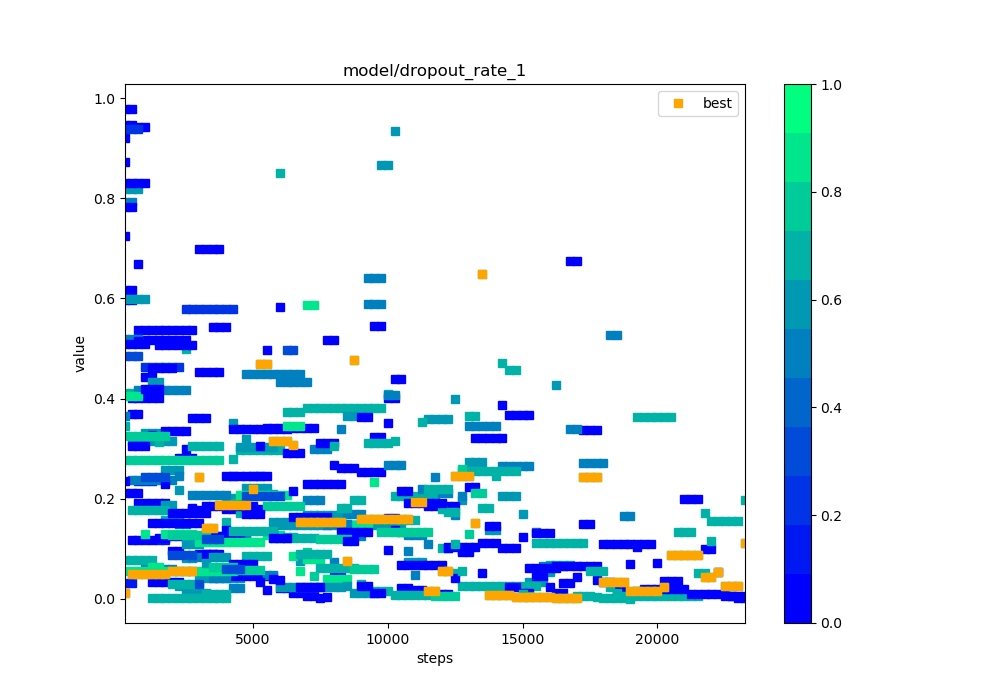

The data file committed next to this chart (first rows):
steps, 000, 001, 002, 003, 004, 005, 006, 007, 008, 009, 010, 011, 012, 013, 014, 015, 016, 017, 018, 019, 020, 021, 022
250, 0.9468, 0.5988, 0.4117, 0.8195, 0.03084, 0.9201, 0.5195, 0.5964, 0.942, 0.2112, 0.05499, 0.7922, 0.8726, 0.3659, 0.6166, 0.07778, 0.5982, 0.9793, 0.2349, 0.4055, 0.5089, 0.3253, 0.9374
500, 0.9468, 0.3159, 0.4117, 0.8195, 0.03084, 0.3698, 0.5195, 0.5964, 0.942, 0.2112, 0.05499, 0.7922, 0.4006, 0.2384, 0.6166, 0.07778, 0.5982, 0.9793, 0.1174, 0.4055, 0.5089, 0.3253, 0.9374
750, 0.5364, 0.3159, 0.4117, 0.8195, 0.2357, 0.3698, 0.5195, 0.1921, 0.942, 0.2112, 0.05499, 0.4169, 0.4006, 0.2384, 0.5142, 0.07778, 0.5982, , 0.1174, 0.4055, 0.5089, 0.3253, 0.9374
1000, 0.5364, 0.3159, 0.4117, 0.3305, 0.2357, 0.516, 0.05938, 0.1921, 0.942, 0.0525, 0.05499, 0.4169, 0.4006, 0.2384, 0.4426, 0.07778, 0.5982, , 0.1174, 0.1293, 0.5089, 0.3253, 0.4624
1250, 0.5364, 0.3159, 0.002355, 0.3305, 0.2357, 0.516, 0.05938, 0.1921, , 0.03389, 0.05499, 0.4169, 0.4006, 0.2384, 0.4426, 0.07778, 0.4329, , 0.1174, 0.06463, 0.3269, 0.3253, 0.4624
1500, 0.5364, 0.3159, 0.002355, 0.3305, 0.1179, 0.516, 0.05938, 0.1921, , 0.03389, 0.05499, 0.4169, 0.4006, 0.2384, 0.1217, 0.3134, 0.4329, , , 0.06463, 0.5073, 0.3253, 0.4624
1750, 0.5364, 0.3159, 0.002355, 0.2581, 0.1179, 0.516, 0.05938, 0.1921, , 0.03389, 0.05499, 0.4169, 0.3354, 0.2384, 0.1217, 0.1567, 0.1871, , , 0.1299, 0.5073, 0.3253, 0.4624
2000, 0.5364, 0.3159, 0.002355, 0.2581, , 0.516, 0.05938, 0.09603, , 0.03389, 0.05499, 0.4169, 0.3354, 0.2384, 0.1263, 0.1567, 0.1871, , , 0.1299, 0.5073, 0.127, 0.4624
2250, 0.5364, 0.02548, 0.002355, 0.2581, , 0.516, 0.149, 0.09603, , 0.03389, 0.05499, 0.4169, 0.3354, 0.2446, 0.1263, 0.1567, 0.218, , , 0.1299, 0.5073, 0.127, 0.4624
2500, 0.5364, 0.01274, 0.002355, 0.08203, , 0.516, 0.149, 0.2998, , , 0.05499, 0.4169, 0.3354, 0.1223, 0.1263, 0.4989, 0.109, , , 0.1299, 0.5073, 0.127, 0.5786
2750, 0.5364, 0.01274, 0.002355, 0.08203, , 0.1808, 0.08438, 0.3615, , , 0.05499, 0.2085, 0.1782, 0.1223, 0.1263, 0.3062, 0.109, , , 0.1299, 0.5073, 0.127, 0.5786
3000, , 0.01274, 0.002355, 0.04101, , 0.0904, 0.08438, 0.3615, , , 0.05499, 0.2085, 0.1782, 0.1223, 0.1263, 0.3062, 0.109, , , 0.1134, 0.6984, 0.127, 0.5786
3250, , 0.01274, 0.002355, 0.04101, , 0.0904, 0.08438, 0.3615, , , 0.05499, 0.2085, 0.08912, 0.1223, 0.1263, 0.3062, 0.07266, , , 0.1134, 0.6984, 0.127, 0.5786
3500, , 0.1262, 0.002355, 0.04101, , 0.0904, 0.04219, , , , 0.05499, 0.2085, 0.08912, 0.1223, 0.1263, 0.3062, 0.08465, , , 0.1134, 0.6984, 0.06351, 0.5786
3750, , 0.1262, 0.002355, 0.04101, , 0.0452, 0.04219, , , , 0.05499, 0.2085, 0.08912, 0.1223, 0.1263, 0.3062, 0.08465, , , 0.1134, 0.6984, 0.06351, 0.5786
4000, , 0.2017, 0.002355, 0.04101, , 0.0452, 0.04219, , , , 0.05603, 0.2085, 0.1794, 0.1223, 0.1263, 0.1531, 0.08465, , , 0.1134, 0.1383, 0.06351, 0.5786
4250, , 0.2017, 0.1907, 0.04101, , 0.0452, 0.0211, , , , 0.05603, 0.2457, 0.1794, 0.1223, 0.1263, 0.2785, 0.3521, , , 0.1134, 0.06913, 0.06351, 0.5786
4500, , 0.2017, 0.2971, 0.04101, , 0.0452, 0.0211, , , , 0.2066, 0.1229, 0.1794, 0.1223, 0.1263, 0.1715, 0.303, , , 0.1134, 0.06913, 0.05723, 
4750, , 0.3202, 0.2971, 0.222, , 0.0452, 0.4489, , , , 0.2066, 0.1229, 0.1794, 0.1223, 0.3383, 0.08574, 0.303, , , 0.1134, 0.06913, 0.05723, 
5000, , 0.2091, 0.2971, 0.222, , 0.0452, 0.4489, , , , 0.2066, 0.2447, 0.1794, , 0.3383, 0.08574, 0.303, , , 0.1134, 0.06913, 0.05723, 
5250, , 0.2091, 0.2971, 0.222, , 0.0452, 0.4489, , , , 0.2066, 0.2447, 0.1794, , 0.3383, 0.08574, 0.303, , , 0.1134, 0.03457, 0.05723, 
5500, , 0.2091, 0.2971, 0.222, , 0.0452, 0.4489, , , , 0.2066, 0.04753, 0.342, , 0.3383, 0.08574, 0.303, , , 0.1268, 0.01728, 0.1862, 
5750, , 0.2091, 0.2971, 0.1534, , 0.0452, 0.4489, , , , 0.2066, 0.04753, 0.342, , 0.3383, 0.1224, 0.303, , , 0.1268, 0.03993, 0.1862, 
6000, , 0.1476, 0.2971, 0.1534, , 0.0226, 0.4489, , , , 0.2066, 0.4338, 0.342, , 0.3383, 0.1224, 0.02308, , , 0.1268, 0.03804, 0.1862, 
6250, , 0.1476, 0.3732, 0.1534, , 0.0226, 0.4489, , , , 0.2066, 0.4338, 0.342, , 0.3383, 0.1224, 0.02308, , , 0.3447, , 0.1862, 
6500, , 0.1476, 0.3732, 0.1534, , 0.0113, 0.4489, , , , 0.08658, 0.4338, 0.342, , 0.1637, 0.1224, 0.02308, , , 0.3447, , 0.1862, 
6750, , 0.1476, 0.3732, 0.0767, , 0.0113, 0.4489, , , , 0.05598, 0.4338, 0.342, , 0.1637, 0.1224, 0.02308, , , 0.3447, , 0.1862, 
7000, , 0.1476, 0.3817, 0.1675, , 0.00565, 0.1966, , , , 0.0791, 0.4338, 0.342, , 0.1637, 0.1224, 0.02308, , , 0.5878, , 0.09311, 
7250, , 0.1476, 0.3817, 0.1675, , 0.00565, 0.1966, , , , 0.0791, 0.2994, 0.342, , 0.1637, 0.1224, 0.02308, , , 0.5878, , 0.04656, 
7500, , 0.1476, 0.3817, 0.1675, , 0.002825, 0.1966, , , , 0.0791, 0.2994, 0.3107, , 0.1637, 0.06121, 0.02308, , , , , 0.1203, 
7750, , 0.1476, 0.3817, 0.1675, , 0.002957, 0.1475, , , , 0.03955, 0.2994, 0.3107, , 0.1637, 0.06121, 0.02308, , , , , 0.1203, 
8000, , 0.1476, 0.3817, 0.1675, , 0.04358, 0.07377, , , , 0.03955, 0.1497, 0.3107, , 0.267, 0.06121, 0.02308, , , , , 0.1203, 
8250, , 0.1476, 0.3817, 0.1675, , 0.04358, 0.3402, , , , 0.03955, 0.1497, 0.2612, , 0.1335, 0.06121, 0.02444, , , , , 0.1203, 
8500, , 0.1476, 0.3817, 0.3652, , 0.1467, 0.1701, , , , 0.03955, 0.1497, 0.2612, , 0.1335, 0.06121, 0.02528, , , , , 0.1203, 
8750, , 0.1476, 0.3817, 0.3652, , 0.1467, 0.1701, , , , 0.147, 0.1248, 0.2612, , 0.1335, 0.06121, 0.01264, , , , , 0.06015, 
9000, , 0.1476, 0.3817, , , 0.2529, 0.1701, , , , 0.147, 0.1248, 0.3633, , 0.1335, 0.0306, 0.01264, , , , , 0.06015, 
9250, , 0.1476, 0.3817, , , 0.2529, 0.5891, , , , 0.147, 0.64, 0.3633, , 0.1335, 0.0153, 0.01264, , , , , 0.06015, 
9500, , 0.1476, 0.3817, , , 0.2529, 0.5891, , , , 0.2326, 0.64, 0.5459, , 0.3229, 0.0153, 0.01264, , , , , 0.06015, 
9750, , 0.1476, 0.3817, , , 0.2529, 0.5891, , , , , 0.64, 0.5459, , 0.3229, 0.0153, 0.8673, , , , , 0.1332, 
10000, , 0.1476, 0.4091, , , 0.4017, 0.2674, , , , , 0.4078, 0.3504, , 0.1614, 0.0153, 0.8673, , , , , 0.1332, 
10250, , 0.1476, 0.2046, , , 0.4017, 0.2674, , , , , 0.4078, 0.1373, , 0.1614, 0.007651, 0.9336, , , , , 0.1332, 
10500, , 0.1476, 0.2046, , , 0.2155, 0.2674, , , , , 0.1345, 0.06867, , 0.02202, 0.007651, , , , , , 0.1332, 
10750, , 0.07378, 0.2046, , , 0.2155, 0.09473, , , , , 0.1279, 0.06867, , 0.02202, 0.007651, , , , , , 0.1332, 
11000, , 0.07378, 0.2046, , , 0.1942, 0.04736, , , , , 0.1279, 0.06867, , 0.01813, 0.007651, , , , , , 0.1332, 
11250, , 0.07378, 0.2046, , , 0.1942, 0.2197, , , , , 0.1279, 0.06867, , 0.01813, 0.007651, , , , , , 0.1332, 
11500, , 0.3594, 0.2046, , , 0.1854, 0.1099, , , , , , 0.06867, , 0.009067, 0.007651, , , , , , 0.1332, 
11750, , 0.3594, 0.2046, , , 0.1854, 0.2434, , , , , , 0.06867, , 0.009067, 0.007651, , , , , , 0.006123, 
12000, , 0.3594, 0.1023, , , 0.1854, 0.2107, , , , , , 0.06867, , 0.009067, 0.1805, , , , , , 0.006123, 
12250, , 0.3594, 0.1023, , , 0.1854, 0.2107, , , , , , 0.1046, , 0.009067, 0.1743, , , , , , 0.006123, 
12500, , 0.3983, 0.05114, , , 0.1854, 0.1683, , , , , , 0.1046, , 0.04091, 0.1743, , , , , , 0.006123, 
12750, , 0.1981, 0.02557, , , 0.09272, 0.2064, , , , , , 0.1046, , 0.09856, 0.2553, , , , , , 0.2604, 
13000, , 0.2739, 0.02557, , , 0.09272, 0.3461, , , , , , 0.1046, , 0.2236, 0.2553, , , , , , 0.1302, 
13250, , 0.2739, 0.02557, , , 0.3223, 0.3461, , , , , , 0.1046, , 0.2236, 0.2553, , , , , , 0.2106, 
13500, , 0.2739, 0.02557, , , 0.3223, 0.3461, , , , , , 0.05229, , 0.1118, 0.2553, , , , , , 0.2106, 
13750, , 0.1369, 0.02557, , , 0.3223, 0.3461, , , , , , 0.1454, , 0.1118, 0.2553, , , , , , , 
14000, , 0.1369, 0.02557, , , 0.3223, 0.3461, , , , , , 0.1454, , 0.1118, 0.2553, , , , , , , 
14250, , 0.2053, 0.02557, , , 0.3223, 0.2654, , , , , , 0.3867, , 0.1018, 0.2553, , , , , , , 
14500, , 0.2053, 0.02557, , , 0.02449, 0.2654, , , , , , 0.3672, , 0.1018, 0.2553, , , , , , , 
14750, , 0.2053, 0.02557, , , 0.02449, 0.2654, , , , , , 0.3672, , 0.1018, 0.2553, , , , , , , 
15000, , 0.1686, 0.02557, , , 0.01225, 0.2654, , , , , , 0.3672, , 0.1239, 0.01076, , , , , , , 
... 33 more rows
